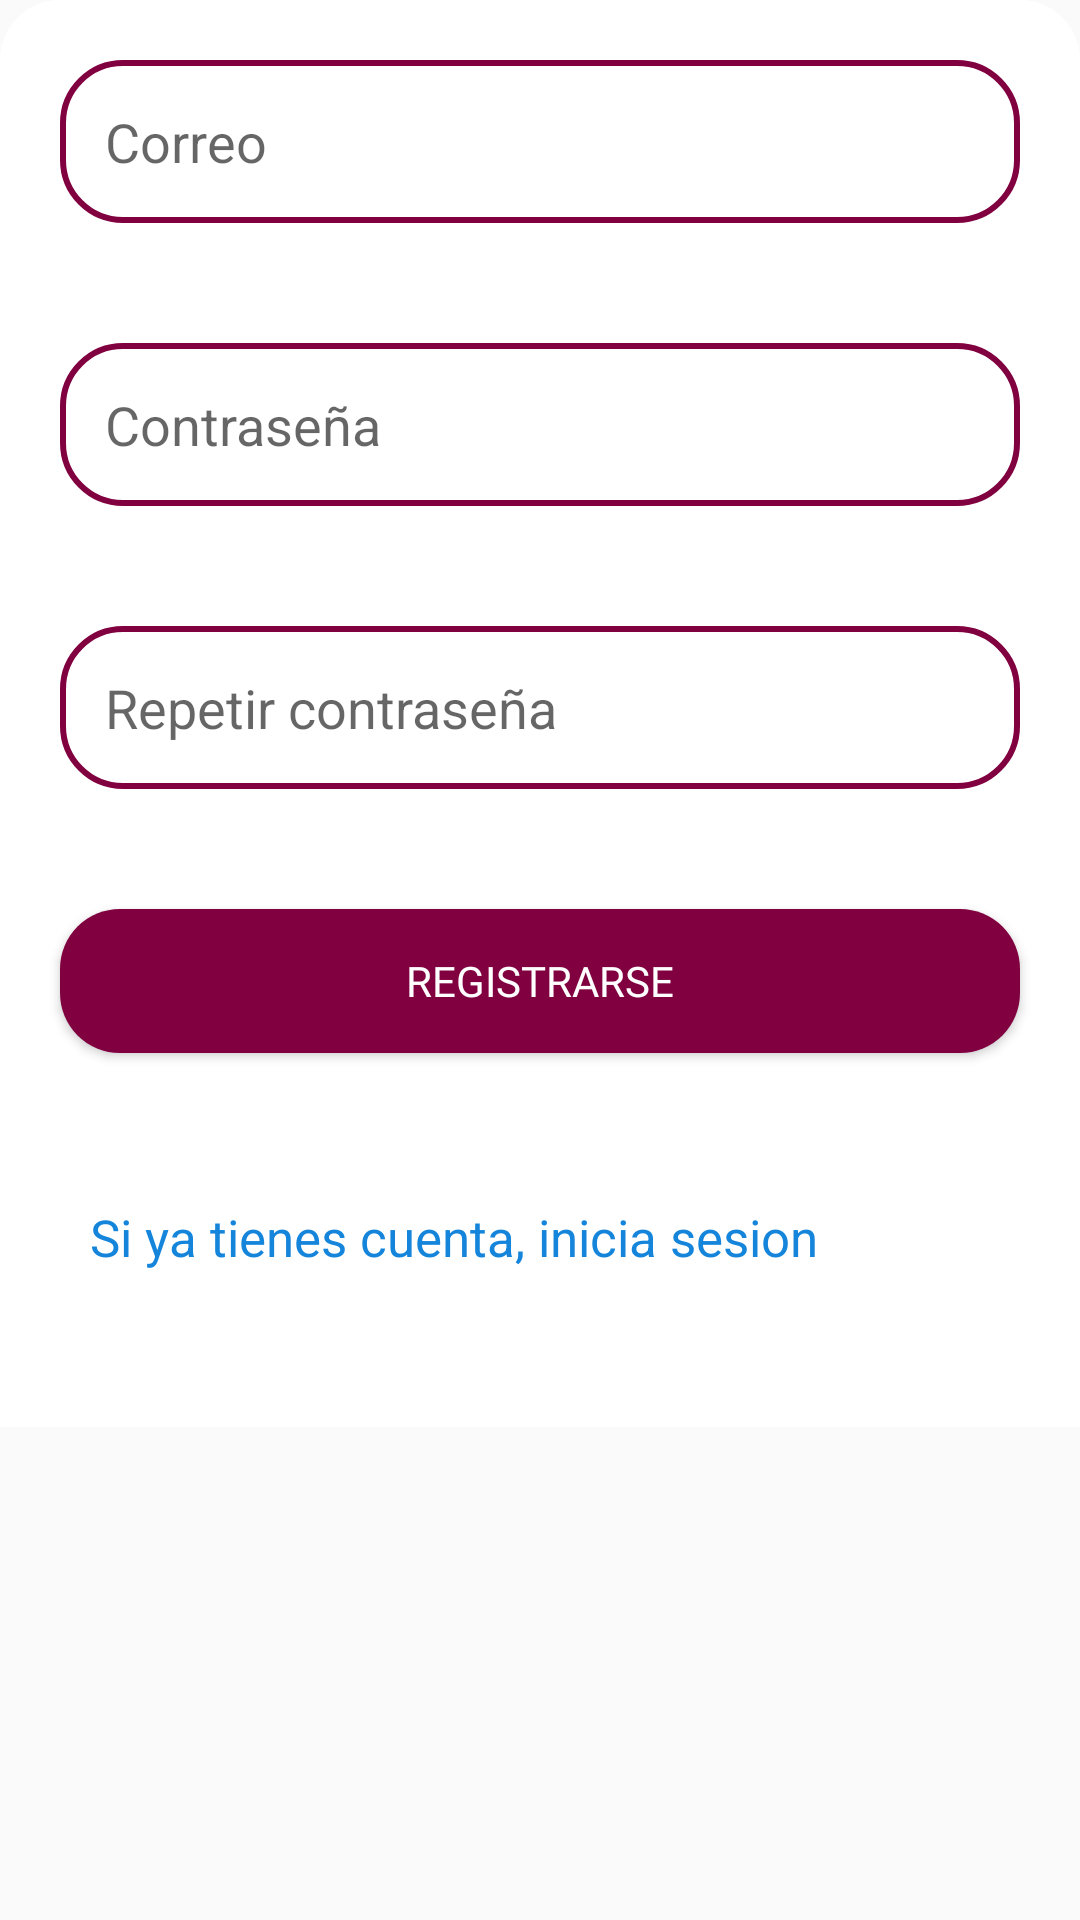

This screen was rendered from an Android layout file. Write that file and the resources it references.
<!-- AndroidManifest.xml: application theme Theme.AppCompat.Light.NoActionBar -->
<!-- res/layout/fragment_register.xml -->
<?xml version="1.0" encoding="utf-8"?>
<FrameLayout xmlns:android="http://schemas.android.com/apk/res/android"
    xmlns:tools="http://schemas.android.com/tools"
    android:layout_width="match_parent"
    android:layout_height="wrap_content"
    tools:context=".src.usecases.validation.pages.RegisterFragment">


    <LinearLayout
        android:layout_width="match_parent"
        android:layout_height="wrap_content"
        android:background="@drawable/signin_background"
        android:orientation="vertical">

        <EditText
            android:id="@+id/register_et_mail"
            android:layout_width="match_parent"
            android:layout_height="wrap_content"
            android:layout_margin="20dp"
            android:background="@drawable/edit_text_type_1"
            android:hint="Correo"
            android:padding="15dp" />


        <EditText
            android:id="@+id/register_et_password"
            android:layout_width="match_parent"
            android:layout_height="wrap_content"
            android:layout_margin="20dp"
            android:background="@drawable/edit_text_type_1"
            android:hint="Contraseña"
            android:padding="15dp" />

        <EditText
            android:id="@+id/register_et_repeat_password"
            android:layout_width="match_parent"
            android:layout_height="wrap_content"
            android:layout_margin="20dp"
            android:background="@drawable/edit_text_type_1"
            android:hint="Repetir contraseña"
            android:padding="15dp" />


        <Button
            android:layout_margin="20dp"
            android:id="@+id/register_btn_login"
            android:layout_width="match_parent"
            android:layout_height="wrap_content"
            android:background="@drawable/btn_type_1"
            android:fontFamily="@font/roboto_regular"
            android:text="Registrarse"
            android:textColor="@color/white" />



        <TextView
            android:id="@+id/register_btn_to_login"
            android:layout_width="wrap_content"
            android:layout_height="wrap_content"
            android:layout_margin="20dp"
            android:padding="10dp"
            android:text="Si ya tienes cuenta, inicia sesion"
            android:textColor="@color/color_link"
            android:textSize="17sp" />

        <Space
            android:layout_width="match_parent"
            android:layout_height="22dp" />


    </LinearLayout>
</FrameLayout>
<!-- resources referenced by this layout -->
<resources>
  <color name="color_link">#1485DB</color>
  <color name="white">#FFFFFFFF</color>
  <!-- drawable btn_type_1 (drawable) -->
  <?xml version="1.0" encoding="utf-8"?>
  <shape xmlns:android="http://schemas.android.com/apk/res/android">
  
      <solid
          android:color="@color/color_main"
          />
      <corners
          android:radius="20dp"
          />
  
  </shape>
  <!-- drawable edit_text_type_1 (drawable) -->
  <?xml version="1.0" encoding="utf-8"?>
  <shape xmlns:android="http://schemas.android.com/apk/res/android">
  
      <stroke
          android:color="@color/color_main"
          android:width="2dp"/>
  
      <corners
          android:radius="20dp"
          />
  
  </shape>
  <!-- drawable signin_background (drawable) -->
  <?xml version="1.0" encoding="utf-8"?>
  <shape xmlns:android="http://schemas.android.com/apk/res/android">
  
      <solid
          android:color="@color/white"/>
      <corners
          android:topRightRadius="20dp"
          android:topLeftRadius="20dp"
          />
  
  </shape>
  <color name="color_main">#800040</color>
</resources>
